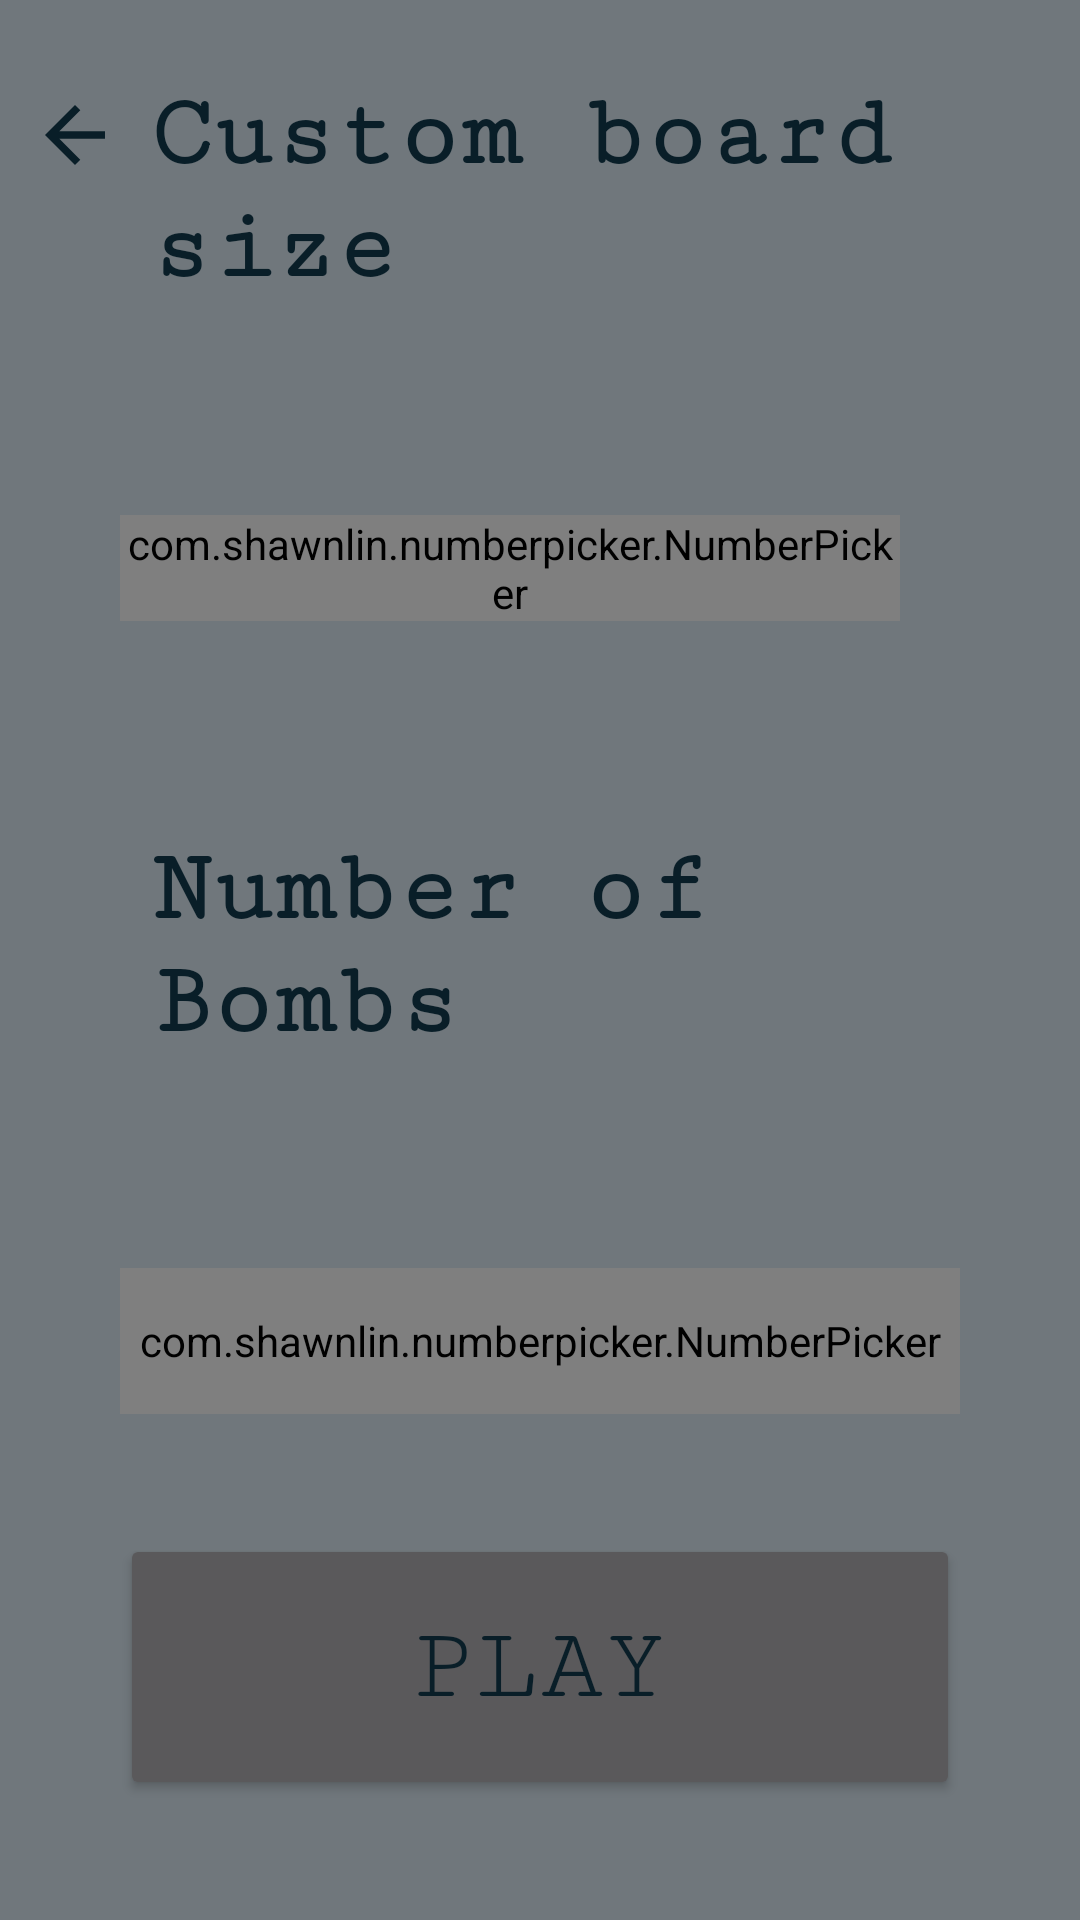

Reconstruct the res/layout file that produces this screen, plus the resources it refers to.
<!-- AndroidManifest.xml: application theme Theme.MinesWeeper -->
<!-- res/layout/activity_custom_board.xml -->
<?xml version="1.0" encoding="utf-8"?>
<RelativeLayout xmlns:android="http://schemas.android.com/apk/res/android"
    xmlns:app="http://schemas.android.com/apk/res-auto"
    xmlns:tools="http://schemas.android.com/tools"
    android:layout_width="match_parent"
    android:layout_height="match_parent"
    tools:context=".CustomBoard"
    android:background="?backgroundColor">

    <TextView
        android:id="@+id/textCustom"
        android:layout_width="wrap_content"
        android:layout_height="wrap_content"
        android:layout_marginStart="50sp"
        android:layout_marginTop="26sp"
        android:fontFamily="serif-monospace"
        android:text="@string/custom_board_size"
        android:textColor="?colorOnPrimary"
        android:textSize="34sp"
        android:textStyle="bold" />

    <ImageButton
        android:id="@+id/backBtn"
        android:layout_width="wrap_content"
        android:layout_height="wrap_content"
        android:layout_marginTop="20sp"
        android:background="@color/inv"
        android:onClick="toNewGameSettings"
        android:padding="10dp"
        app:srcCompat="@drawable/arrow_back"
        tools:ignore="SpeakableTextPresentCheck" />

    <LinearLayout
        android:layout_width="match_parent"
        android:layout_height="match_parent"
        android:layout_below="@+id/textCustom"
        android:layout_marginStart="40dp"
        android:layout_marginTop="40dp"
        android:layout_marginEnd="40dp"
        android:layout_marginBottom="40dp"
        android:orientation="vertical">

        <RelativeLayout
            android:id="@+id/SizePicker"
            android:layout_width="wrap_content"
            android:layout_height="wrap_content"
            android:layout_gravity="center_horizontal"
            android:layout_weight="1">

            <com.shawnlin.numberpicker.NumberPicker
                android:id="@+id/row"
                android:layout_width="wrap_content"
                android:layout_height="wrap_content"
                android:layout_marginEnd="20dp"
                android:layout_centerVertical="true"
                app:np_dividerColor="@color/inv"
                app:np_max="100"
                app:np_min="7"
                app:np_selectedTextColor="?colorAccent"
                app:np_selectedTextSize="60sp"
                app:np_textColor="?colorOnPrimary"
                app:np_textSize="40sp" />

            <TextView
                android:id="@+id/cross"
                android:layout_width="wrap_content"
                android:layout_height="wrap_content"
                android:layout_centerVertical="true"
                android:layout_toEndOf="@+id/row"
                android:text="@string/x"
                android:textColor="?colorOnPrimary"
                android:textSize="50sp" />

            <com.shawnlin.numberpicker.NumberPicker
                android:id="@+id/column"
                android:layout_width="wrap_content"
                android:layout_height="wrap_content"
                android:layout_marginStart="20dp"
                android:layout_toEndOf="@+id/cross"
                android:layout_centerVertical="true"
                app:np_dividerColor="@color/inv"
                app:np_max="100"
                app:np_min="7"
                app:np_selectedTextColor="?colorAccent"
                app:np_selectedTextSize="60sp"
                app:np_textColor="?colorOnPrimary"
                app:np_textSize="40sp" />
        </RelativeLayout>

        <TextView
            android:id="@+id/textForBombs"
            android:layout_width="match_parent"
            android:layout_height="wrap_content"
            android:layout_marginStart="10dp"
            android:layout_marginTop="40sp"
            android:layout_weight="1"
            android:fontFamily="serif-monospace"
            android:text="@string/number_of_bombs"
            android:textColor="?colorOnPrimary"
            android:textSize="34sp"
            android:textStyle="bold" />

        <com.shawnlin.numberpicker.NumberPicker
            android:id="@+id/numbOfBombs"
            android:layout_width="match_parent"
            android:layout_height="wrap_content"
            android:layout_marginTop="40dp"
            android:layout_weight="1"
            app:np_dividerColor="@color/inv"
            app:np_itemSpacing="40dp"
            app:np_min="2"
            app:np_orientation="horizontal"
            app:np_selectedTextColor="?colorAccent"
            app:np_selectedTextSize="50sp"
            app:np_textColor="?colorOnPrimary"
            app:np_textSize="30sp" />

        <Button
            android:layout_width="match_parent"
            android:layout_height="wrap_content"
            android:layout_marginTop="40dp"
            android:layout_weight="1"
            android:fontFamily="serif-monospace"
            android:onClick="toGameBoard"
            android:text="@string/play"
            android:textColor="?colorOnPrimary"
            android:textSize="35sp" />
    </LinearLayout>



</RelativeLayout>
<!-- resources referenced by this layout -->
<resources>
  <color name="inv">#00FFFFFF</color>
  <!-- drawable arrow_back (drawable) -->
  <?xml version="1.0" encoding="utf-8"?>
  <vector android:height="30dp" android:tint="?colorOnPrimary"
      android:viewportHeight="24" android:viewportWidth="24"
      android:width="30dp" xmlns:android="http://schemas.android.com/apk/res/android">
      <path android:fillColor="?colorOnPrimary" android:pathData="M20,11H7.83l5.59,-5.59L12,4l-8,8 8,8 1.41,-1.41L7.83,13H20v-2z"/>
  </vector>
  <string name="custom_board_size">Custom board size</string>
  <string name="number_of_bombs">Number of Bombs</string>
  <string name="play">Play</string>
  <string name="x">X</string>
  <style name="Theme.MinesWeeper" parent="Theme.Material3.Dark.NoActionBar">
          
          <item name="colorPrimary">@color/colorPrimary</item>
          <item name="colorPrimaryVariant">@color/accentColor</item>
          <item name="backgroundColor">@color/backgroundColor</item>
          <item name="colorOnPrimary">@color/not_white</item>
          <item name="colorPrimaryDark">@color/colorPrimary</item>
          
          <item name="colorSecondary">@color/colorAccent</item>
          <item name="colorOnSecondary">@color/black</item>
          
          <item name="android:statusBarColor" tools:targetApi="l">?attr/colorPrimaryVariant</item>
          
          <item name="windowNoTitle">true</item>
          <item name="android:windowActivityTransitions">true</item>
      </style>
  <color name="colorPrimary">#8A9297</color>
  <color name="accentColor">#007FAC</color>
  <color name="backgroundColor">#70777C</color>
  <color name="not_white">#091E28</color>
  <color name="colorAccent">#007FAC</color>
  <color name="black">#000000</color>
</resources>
